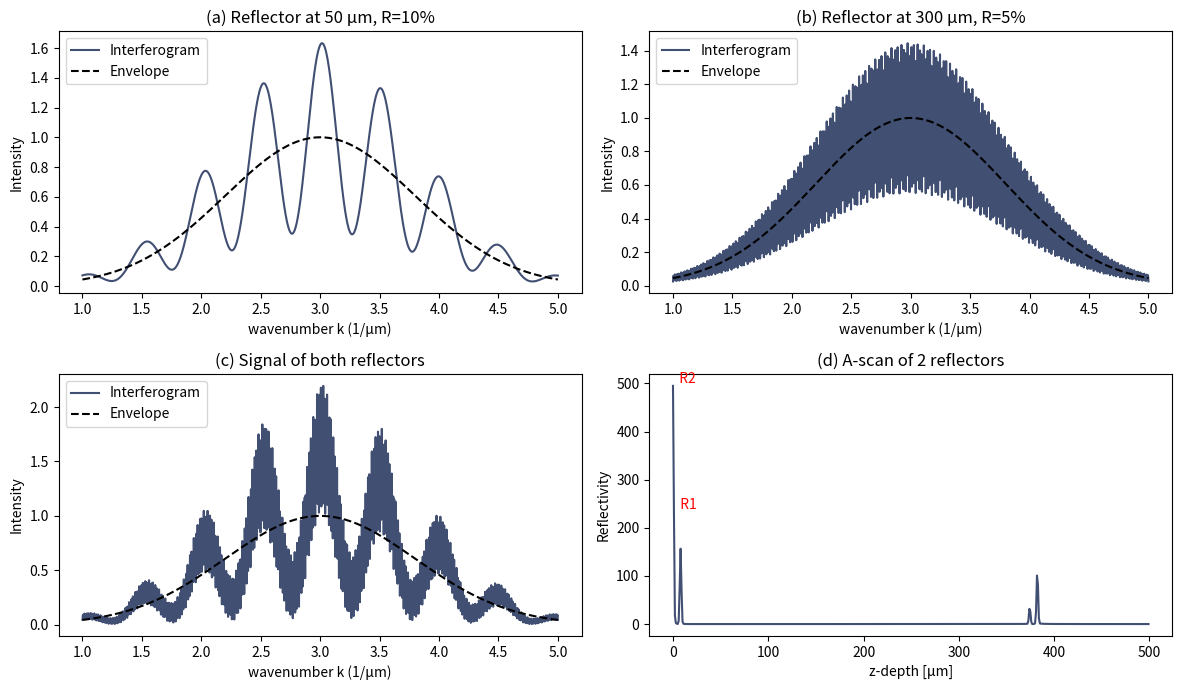

The script that saved this image:
import numpy as np
import matplotlib.pyplot as plt
"""
This script simulates spectral‐domain optical coherence interferometry by:
1. Defining a Gaussian source spectrum over a wavenumber range.
2. Generating interferograms for two reflectors at 50 μm (10% reflectivity) and 300 μm (5% reflectivity), and their combined signal including interference cross‐terms.
3. Subtracting the DC envelope, performing an FFT to compute the depth‐resolved A‐scan, and scaling the depth axis to micrometres.
4. Plotting: (a) single‐reflector interferogram over the envelope, (b) second reflector, (c) combined signal, and (d) the A‐scan amplitude with annotated peaks.
5. Saving the composite figure as an SVG file.
"""

# -----------------------------------------------------------
# 1. Define parameters
# -----------------------------------------------------------
k_min = 1.0  # [1/μm], arbitrary
k_max = 5.0  # [1/μm], arbitrary
num_points = 1000
k = np.linspace(k_min, k_max, num_points)

# Define a Gaussian envelope for the source spectrum:
k_center = 3
sigma = 0.8
envelope = np.exp(-0.5 * ((k - k_center)/sigma)**2)

# Reflector parameters:
Rr = 1.0
R1 = 0.10  # 10%
z1 = 50.0  # [μm]
R2 = 0.05  # 5%
z2 = 300.0 # [μm]

A1 = np.sqrt(Rr * R1)
A2 = np.sqrt(Rr * R2)

phi1 = 1/4 * z1 * k
phi2 = 2 * z2 * k

# -----------------------------------------------------------
# 2. Construct the individual interferograms
# -----------------------------------------------------------
interferogram_a = envelope * (1 + 2 * A1 * np.cos(phi1))
interferogram_b = envelope * (1 + 2 * A2 * np.cos(phi2))
interferogram_c = envelope * (
    1
    + 2 * A1 * np.cos(phi1)
    + 2 * A2 * np.cos(phi2)
    + 2 * A1 * A2 * np.cos(phi1 - phi2)
)

# -----------------------------------------------------------
# 3. Compute the A-scan via Fourier transform
# -----------------------------------------------------------
# Remove DC (the envelope) to highlight interference fringes
interferogram_c_centered = interferogram_c - envelope*2

# FFT computation
spectrum_c = np.fft.fft(interferogram_c_centered)
freq_axis = np.fft.fftfreq(num_points, d=(k[1]-k[0]))

# Set the scaling factor so that the depth axis extends roughly to 600 μm.
scale_factor = 500 * 2 * (k[1]-k[0])
z_scale = np.abs(freq_axis) * scale_factor

ascan = np.abs(spectrum_c)
half = num_points // 2
z_plot = z_scale[:half]
ascan_plot = ascan[:half]

# -----------------------------------------------------------
# 4. Plotting the results with customizations
# -----------------------------------------------------------
fig, axs = plt.subplots(2, 2, figsize=(12, 7))

# Custom color as requested
custom_color = '#414f73ff'
# Use a decimation factor of 5 for smoother appearance and add markers to show curvature
decimation = 1

# (a) Single reflector at 50 μm
axs[0,0].plot(k[::decimation], interferogram_a[::decimation],
              color=custom_color, markersize=3, linestyle='-',
              label='Interferogram')
axs[0,0].plot(k, envelope, 'k--', label='Envelope')
axs[0,0].set_xlabel('wavenumber k (1/μm)')
axs[0,0].set_ylabel('Intensity')
axs[0,0].set_title('(a) Reflector at 50 μm, R=10%')
axs[0,0].legend(loc='upper left')

# (b) Single reflector at 300 μm
axs[0,1].plot(k[::decimation], interferogram_b[::decimation],
              color=custom_color, markersize=3, linestyle='-',
              label='Interferogram')
axs[0,1].plot(k, envelope, 'k--', label='Envelope')
axs[0,1].set_xlabel('wavenumber k (1/μm)')
axs[0,1].set_ylabel('Intensity')
axs[0,1].set_title('(b) Reflector at 300 μm, R=5%')
axs[0,1].legend(loc='upper left')

# (c) Two reflectors
axs[1,0].plot(k[::decimation], interferogram_c[::decimation],
              color=custom_color, markersize=3, linestyle='-',
              label='Interferogram')
axs[1,0].plot(k, envelope, 'k--', label='Envelope')
axs[1,0].set_xlabel('wavenumber k (1/μm)')
axs[1,0].set_ylabel('Intensity')
axs[1,0].set_title('(c) Signal of both reflectors')
axs[1,0].legend(loc='upper left')

# (d) A-scan plot
axs[1,1].plot(z_plot, ascan_plot, color=custom_color)
axs[1,1].set_xlabel('z-depth [μm]')
axs[1,1].set_ylabel('Reflectivity')
axs[1,1].set_title('(d) A-scan of 2 reflectors')

# Annotate the peaks (rough estimation)
peak_indices = np.argpartition(ascan_plot, -2)[-2:]
peak_indices = peak_indices[np.argsort(ascan_plot[peak_indices])]
peak1, peak2 = peak_indices
z_pk1, z_pk2 = z_plot[peak1], z_plot[peak2]
axs[1,1].text(z_pk1, ascan_plot[peak1],
              '  R1', verticalalignment='bottom', color='red')
axs[1,1].text(z_pk2, ascan_plot[peak2],
              '  R2', verticalalignment='bottom', color='red')

plt.tight_layout()

# Export the figure as an SVG file
plt.savefig("output.svg", format="svg")
plt.show()
